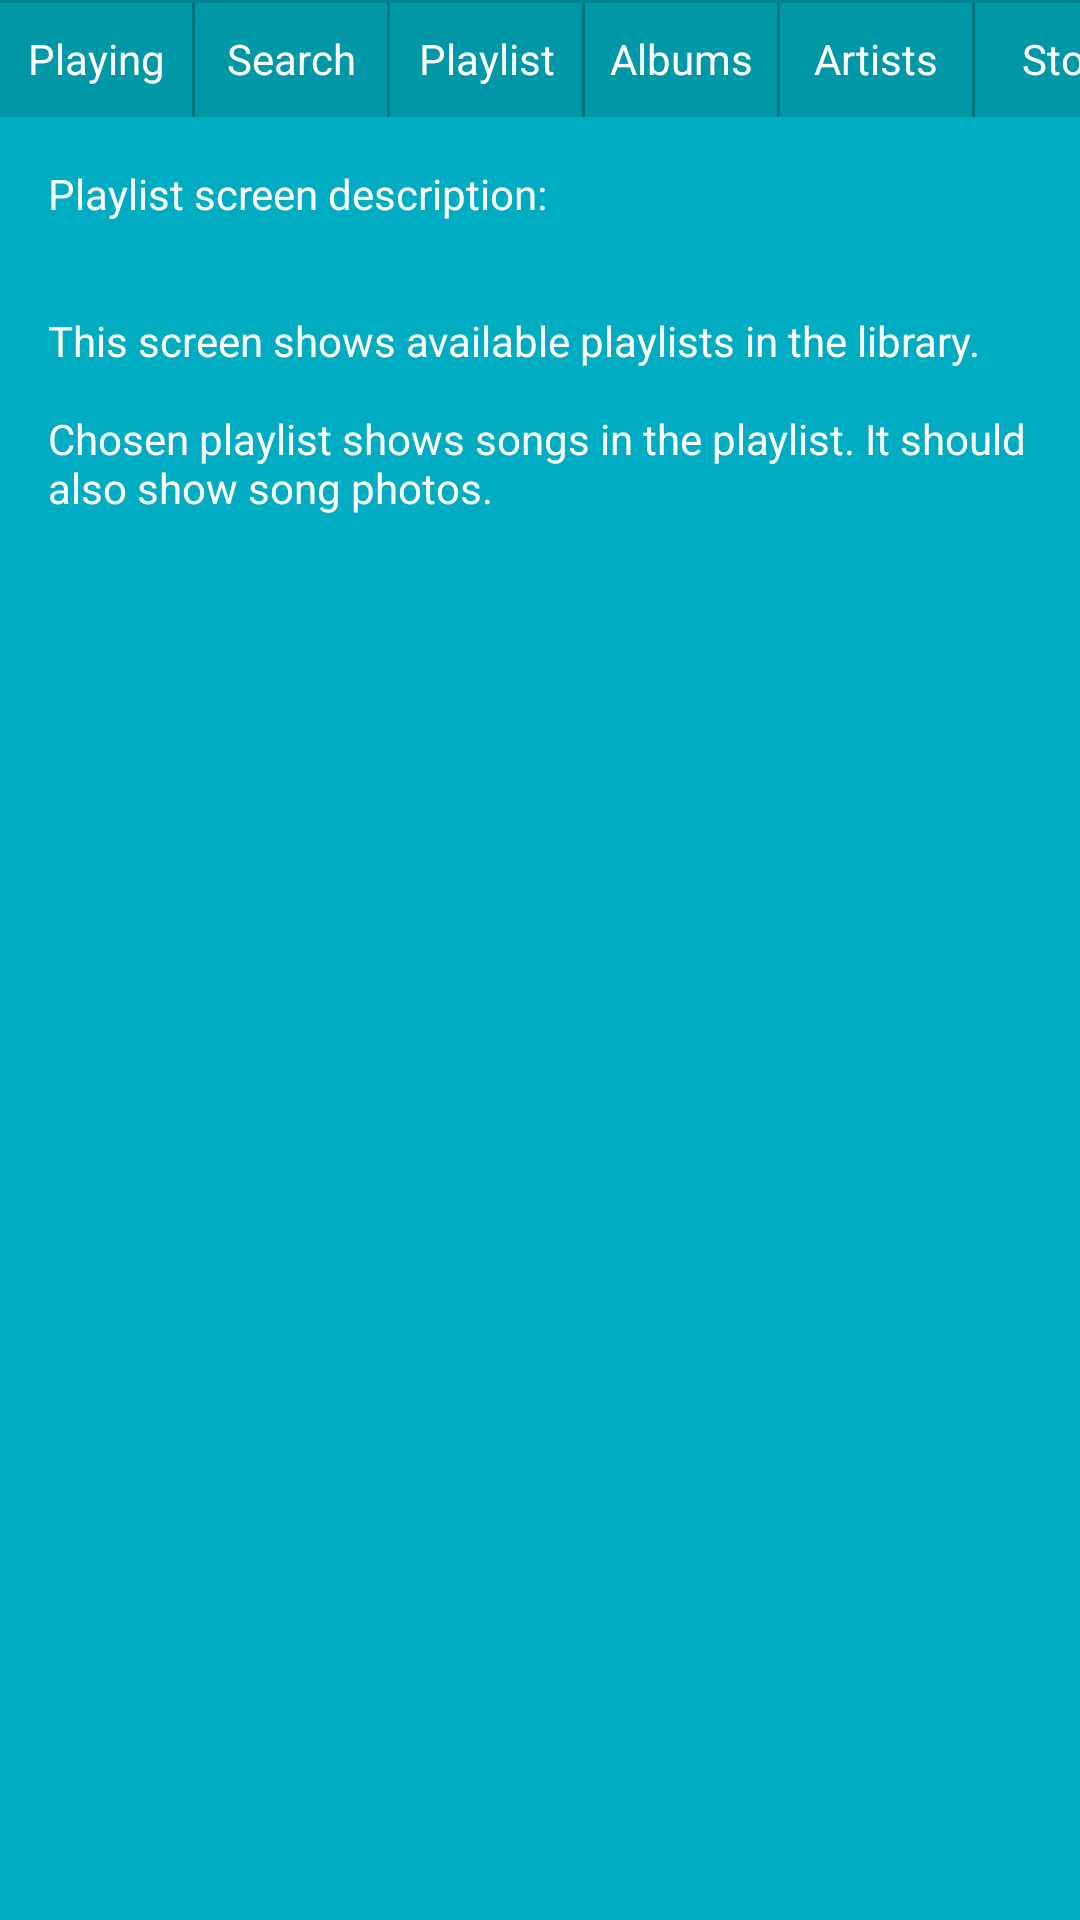

This screen was rendered from an Android layout file. Write that file and the resources it references.
<!-- AndroidManifest.xml: application theme AppTheme -->
<!-- res/layout/activity_playlist.xml -->
<?xml version="1.0" encoding="utf-8"?>
<LinearLayout xmlns:android="http://schemas.android.com/apk/res/android"
    xmlns:app="http://schemas.android.com/apk/res-auto"
    xmlns:tools="http://schemas.android.com/tools"
    android:layout_width="match_parent"
    android:layout_height="match_parent"
    android:background="@color/background"
    android:orientation="vertical"
    tools:context="hr.grubelic.nevena.musicstructure.MainActivity">
    <include layout="@layout/menu"/>

    <TextView
        style="@style/ScreenStyle"
        android:background="@color/category"
        android:text="@string/playlist" />

</LinearLayout>
<!-- res/layout/menu.xml (included above) -->
<?xml version="1.0" encoding="utf-8"?>
<FrameLayout xmlns:android="http://schemas.android.com/apk/res/android"
    xmlns:tools="http://schemas.android.com/tools"
    android:layout_width="match_parent"
    android:layout_height="wrap_content">

<View
    style="@style/HorizontalLine"/>

<LinearLayout
    android:layout_width="match_parent"
    android:layout_height="wrap_content"
    android:orientation="horizontal">

    <Button
        android:id="@+id/playing"
        style="@style/MenuButton"
        android:text="@string/category_playing" />

    <View
        style="@style/VerticalLine"/>

    <Button
        android:id="@+id/search"
        style="@style/MenuButton"
        android:text="@string/category_search" />

    <View
        style="@style/VerticalLine"/>

    <Button
        android:id="@+id/playlist"
        style="@style/MenuButton"
        android:text="@string/category_playlist" />

    <View
        style="@style/VerticalLine"/>

    <Button
        android:id="@+id/albums"
        style="@style/MenuButton"
        android:text="@string/category_albums" />

    <View
        style="@style/VerticalLine"/>

    <Button
        android:id="@+id/artists"
        style="@style/MenuButton"
        android:text="@string/category_artists" />

    <View
        style="@style/VerticalLine"/>

    <Button
        android:id="@+id/store"
        style="@style/MenuButton"
        android:text="@string/category_store" />

</LinearLayout>

<View
    style="@style/HorizontalLine"/>

</FrameLayout>
<!-- resources referenced by this layout -->
<resources>
  <color name="background">#00838f</color>
  <color name="category">#00acc1</color>
  <string name="category_albums">Albums</string>
  <string name="category_artists">Artists</string>
  <string name="category_playing">Playing</string>
  <string name="category_playlist">Playlist</string>
  <string name="category_search">Search</string>
  <string name="category_store">Store</string>
  <string name="playlist">Playlist screen description:\n\n\nThis screen shows available playlists in the library.\n\nChosen playlist shows songs in the playlist. It should also show song photos.</string>
  <style name="HorizontalLine">
          <item name="android:layout_width">match_parent</item>
          <item name="android:layout_height">1dp</item>
          <item name="android:background">@color/colorPrimaryDark</item>
      </style>
  <style name="MenuButton">
          <item name="android:layout_width">64dp</item>
          <item name="android:layout_height">39dp</item>
          <item name="android:background">@color/colorPrimary</item>
          <item name="android:textColor">@android:color/white</item>
          <item name="android:textAppearance">?android:textAppearanceSmall</item>
      </style>
  <style name="ScreenStyle">
          <item name="android:layout_width">match_parent</item>
          <item name="android:layout_height">match_parent</item>
          <item name="android:gravity">top</item>
          <item name="android:padding">16dp</item>
          <item name="android:textColor">@android:color/white</item>
          <item name="android:textAppearance">?android:textAppearanceSmall</item>
      </style>
  <style name="VerticalLine">
          <item name="android:layout_width">1dp</item>
          <item name="android:layout_height">39dp</item>
          <item name="android:background">@color/colorPrimaryDark</item>
      </style>
  <style name="AppTheme" parent="Theme.AppCompat.Light.DarkActionBar">
          
          <item name="colorPrimary">@color/colorPrimary</item>
          <item name="colorPrimaryDark">@color/colorPrimaryDark</item>
          <item name="colorAccent">@color/colorAccent</item>
      </style>
  <color name="colorPrimaryDark">#00838f</color>
  <color name="colorPrimary">#0097a7</color>
  <color name="colorAccent">#CDDC39</color>
</resources>
